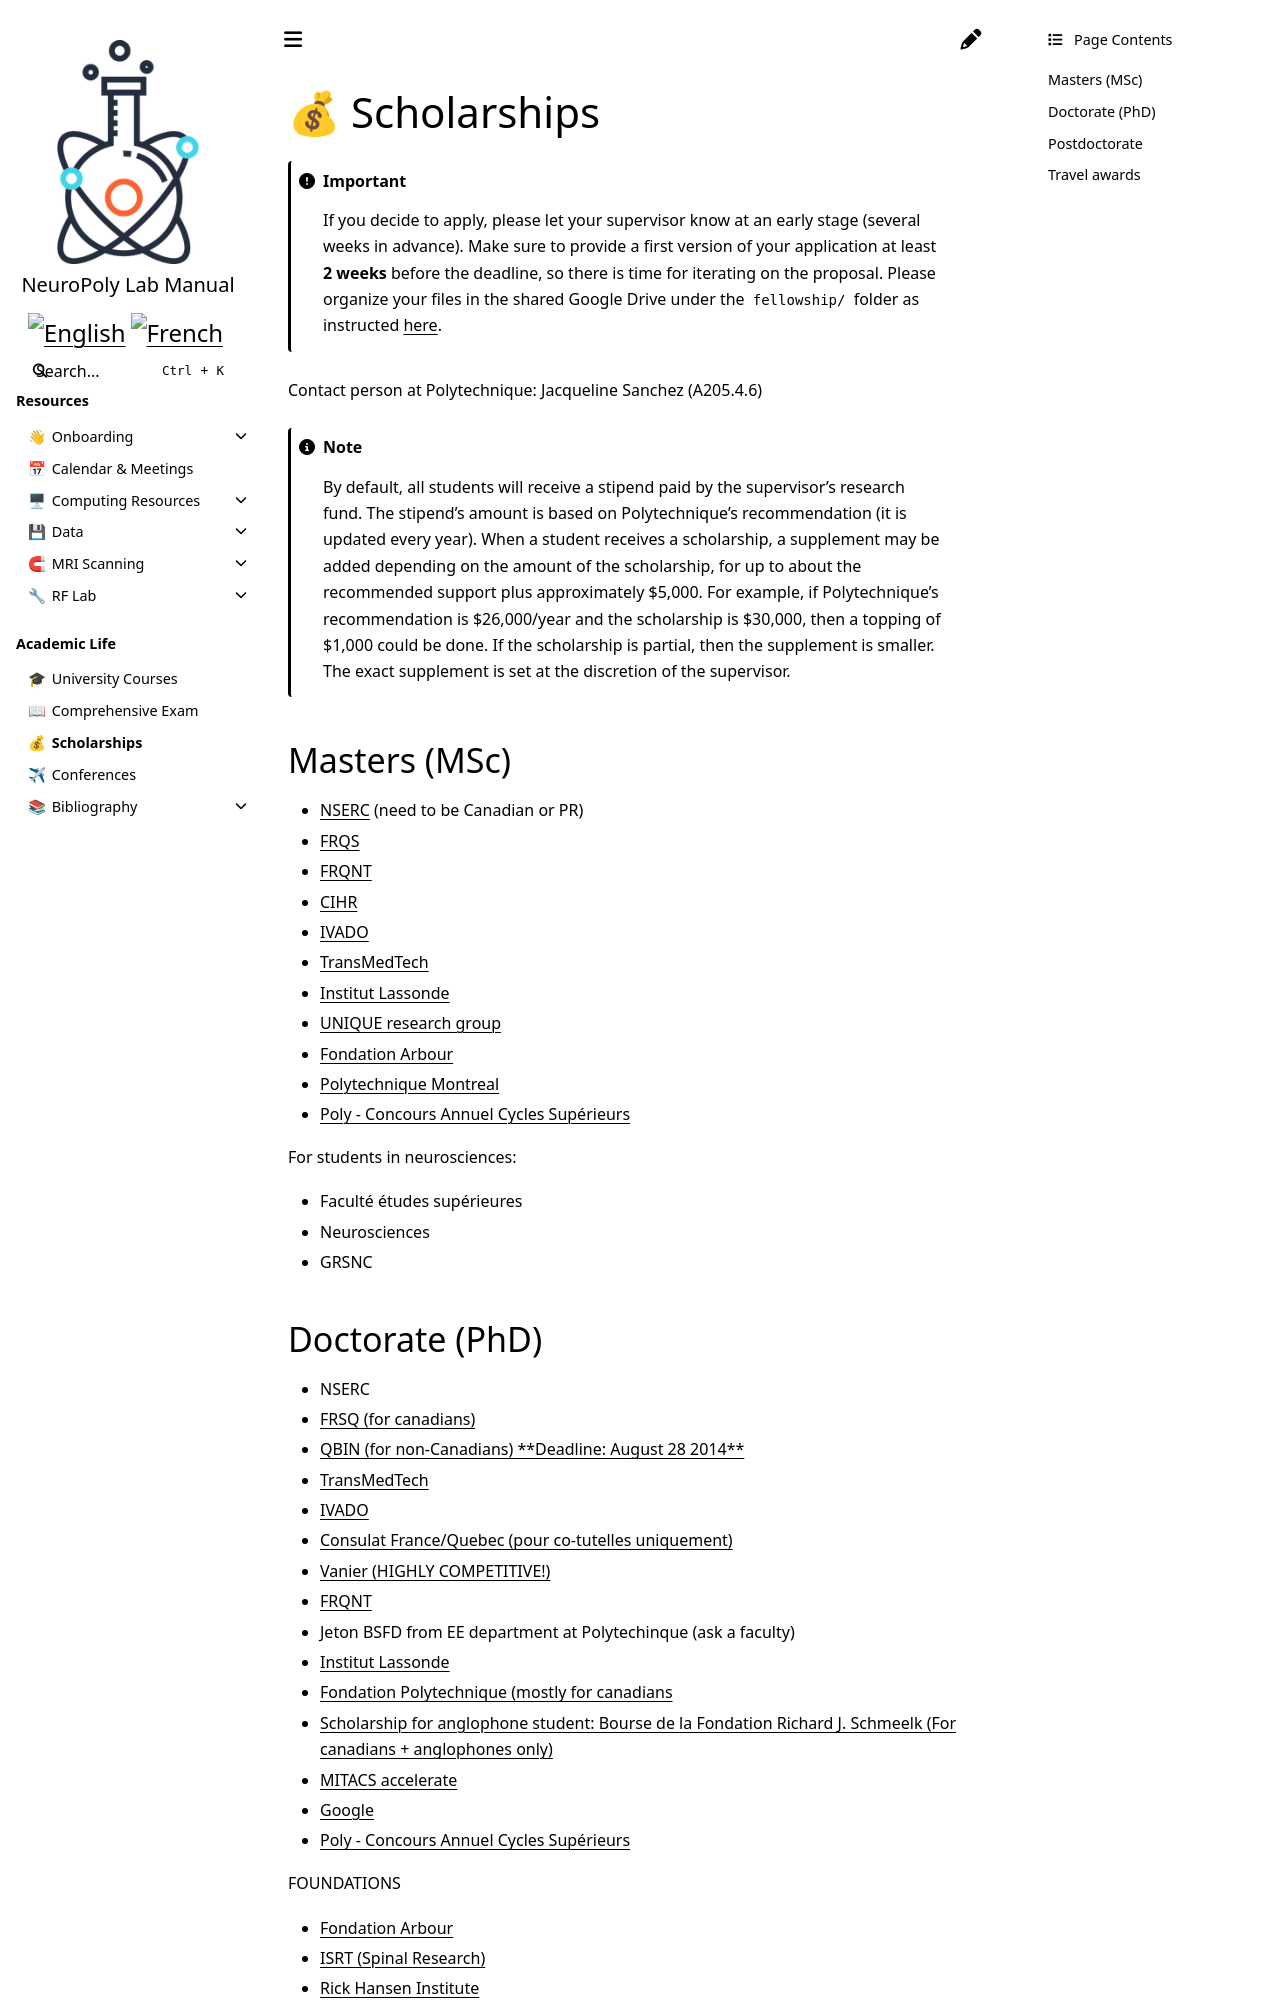

repository: neuropoly/intranet.neuro.polymtl.ca · page: scholarships.html · generator: sphinx

---
description: List of scholarships and bursaries students can apply to.
---

# <span>💰</span> Scholarships

```{important}
If you decide to apply, please let your supervisor know at an early stage (several weeks in advance). Make sure to provide a first version of your application at least **2 weeks** before the deadline, so there is time for iterating on the proposal. Please organize your files in the shared Google Drive under the `fellowship/` folder as instructed [here](https://intranet.neuro.polymtl.ca/onboarding/dropbox-google-drive.html#google-drive).
```

Contact person at Polytechnique: Jacqueline Sanchez (A205.4.6)

```{note}
By default, all students will receive a stipend paid by the supervisor's research fund. The stipend's amount is based on Polytechnique's recommendation (it is updated every year). When a student receives a scholarship, a supplement may be added depending on the amount of the scholarship, for up to about the recommended support plus approximately $5,000. For example, if Polytechnique's recommendation is $26,000/year and the scholarship is $30,000, then a topping of $1,000 could be done. If the scholarship is partial, then the supplement is smaller. The exact supplement is set at the discretion of the supervisor.
```

## Masters (MSc)

* [NSERC](http://www.nserc-crsng.gc.ca/students-etudiants/pg-cs/cgsm-bescm_fra.asp) \(need to be Canadian or PR\)
* [FRQS](http://www.frqs.gouv.qc.ca/en/bourses-et-subventions/consulter-les-programmes-remplir-une-demande/bourse/master-s-training-gfw44gha1560262422777)
* [FRQNT](http://www.frqnt.gouv.qc.ca/en/bourses-et-subventions/consulter-les-programmes-remplir-une-demande/bourse/programs-of-scholarships-of-2supndsup-and-3suprdsup-cycles-w8dqldzo1561492002107)
* [CIHR](https://cihr-irsc.gc.ca/e/50513.html)
* [IVADO](https://ivado.ca/en/ivado-scholarships/excellence-scholarships-msc/)
* [TransMedTech](https://www.polymtl.ca/transmedtech/programmes-de-financement-et-daccompagnement)
* [Institut Lassonde](https://www.polymtl.ca/institut-lassonde/appels-projets)
* [UNIQUE research group](https://www.unique.quebec/funding)
* [Fondation Arbour](https://www.fondationarbour.com/en/bourses-d-etudes-doctoract-phd-dba/maitrise/#content)
* [Polytechnique Montreal](https://www.polymtl.ca/aide-financiere/bourses/recherche)
* [Poly - Concours Annuel Cycles Supérieurs](https://www.polymtl.ca/aide-financiere/bourses/concours-annuel-cycles-superieurs)

For students in neurosciences:

* Faculté études supérieures
* Neurosciences
* GRSNC
